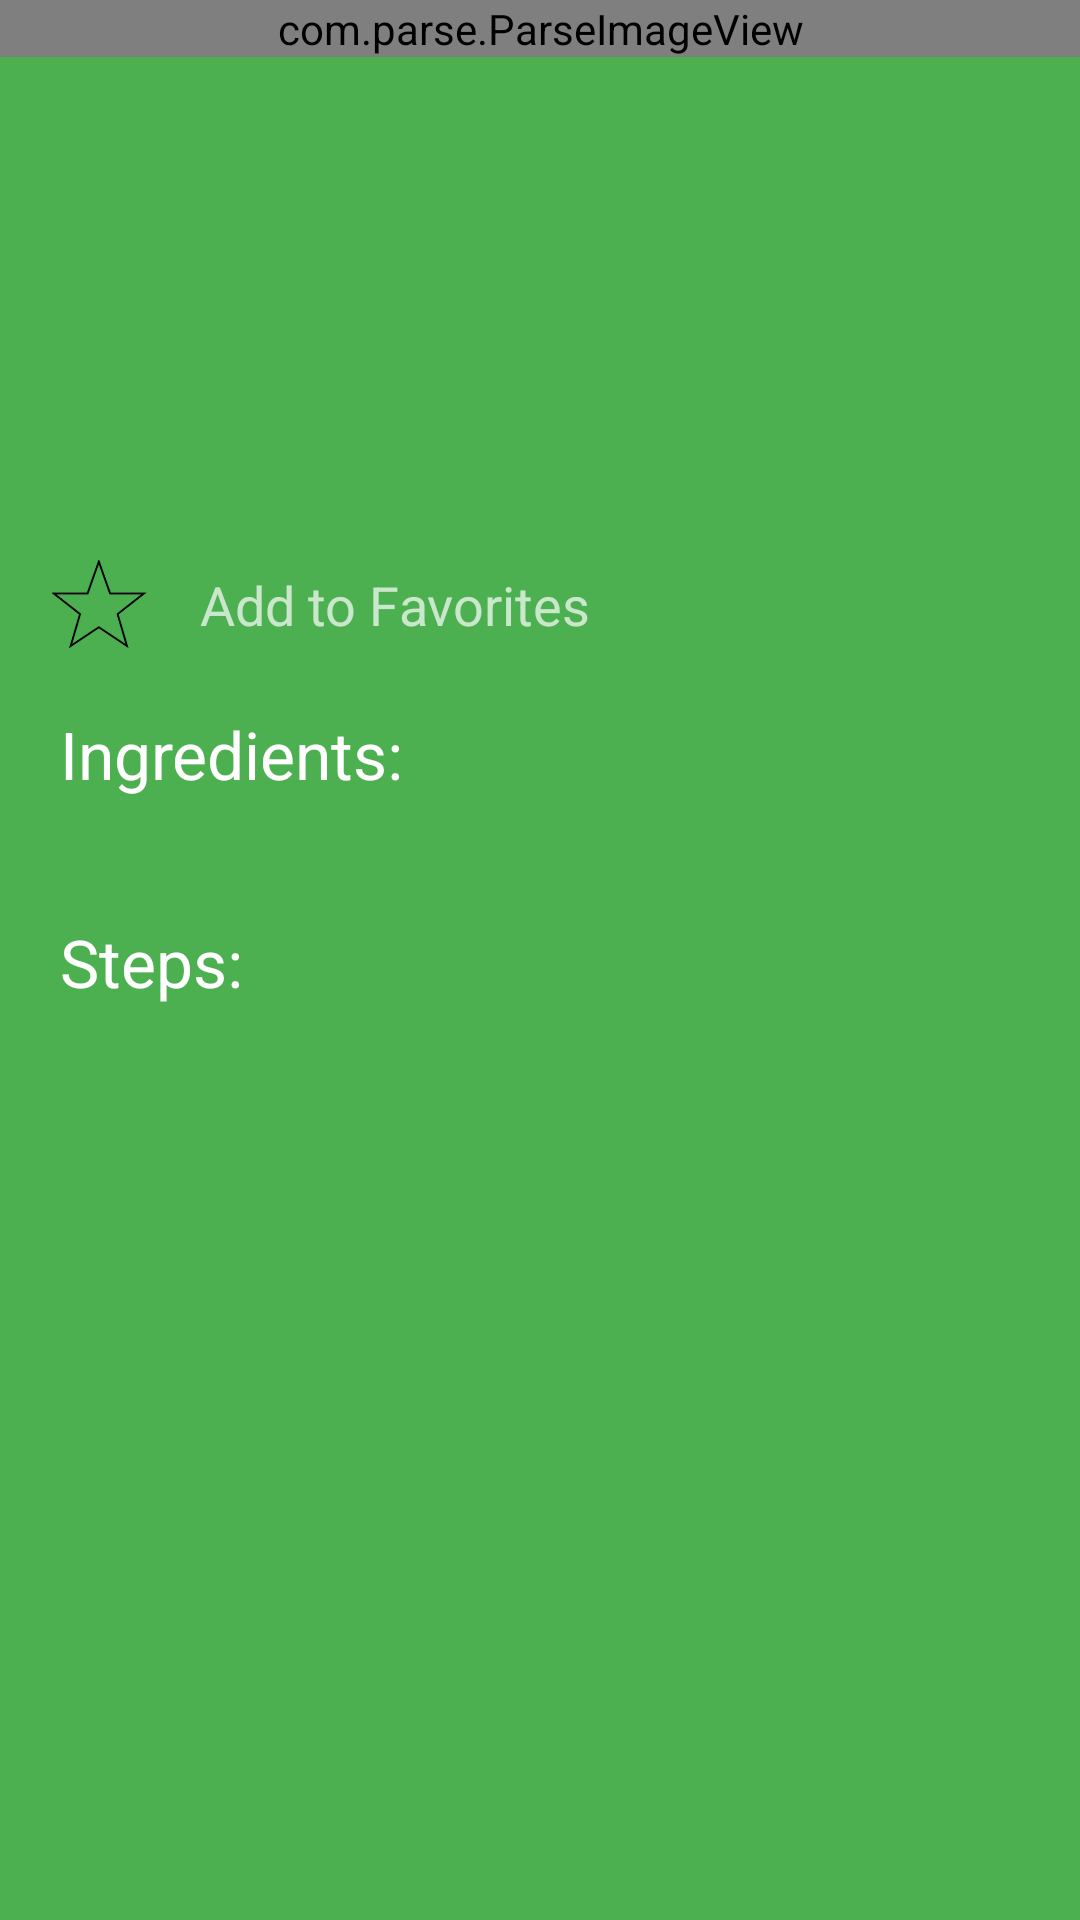

Produce the Android XML layout that renders to this screen, including the resource entries it uses.
<!-- AndroidManifest.xml: application theme ToolBarTheme -->
<!-- res/layout/activity_recipe_details.xml -->
<?xml version="1.0" encoding="utf-8"?>
<ScrollView xmlns:android="http://schemas.android.com/apk/res/android"
            android:layout_width="match_parent"
            android:layout_height="wrap_content"
            android:theme="@style/Base.V7.Theme.AppCompat">
    <LinearLayout xmlns:android="http://schemas.android.com/apk/res/android"
                  android:layout_width="match_parent"
                  android:layout_height="wrap_content"
                  android:orientation="vertical"
                  android:id="@+id/recipe_detail_container">
        <com.parse.ParseImageView
                android:id="@+id/details_image"
                android:layout_width="match_parent"
                android:layout_height="match_parent"/>
        <LinearLayout xmlns:android="http://schemas.android.com/apk/res/android"
                      android:layout_width="match_parent"
                      android:layout_height="wrap_content"
                      android:orientation="horizontal"
                      android:id="@+id/recipe_header_container">

            <LinearLayout android:layout_width="0dp"
                          android:layout_height="wrap_content"
                          android:orientation="vertical"
                          android:layout_weight="1"
                          android:id="@+id/title_wrap_title_layout">
                <TextView android:id="@+id/recipe_detail_title"
                          android:layout_height="wrap_content"
                          android:layout_width="fill_parent"
                          android:textAppearance="?android:attr/textAppearanceLarge"
                          android:layout_marginTop="30dp"
                          android:layout_marginBottom="40dp"
                          android:textAlignment="center"
                          android:paddingLeft="20dp"
                          android:paddingRight="20dp"
                          android:gravity="center"/>
                <TextView android:id="@+id/recipe_detail_description"
                          android:layout_height="wrap_content"
                          android:layout_width="fill_parent"
                          android:textAppearance="?android:attr/textAppearanceMedium"
                          android:layout_marginBottom="44dp"
                          android:gravity="center"
                          android:textAlignment="center"
                          android:paddingLeft="8dp"
                          android:paddingRight="8dp"
                        />
            </LinearLayout>
        </LinearLayout>
        <LinearLayout
                android:orientation="horizontal"
                android:layout_width="fill_parent"
                android:layout_height="fill_parent" android:gravity="center_vertical"
                android:id="@+id/details_favorite_layout">
            <ImageView
                    android:layout_width="wrap_content"
                    android:layout_height="30dp"
                    android:src="@drawable/favorite_false"
                    android:id="@+id/detail_favorite_image"
                    android:clickable="true"
                    android:onClick="favoriteAction"/>
            <TextView
                    android:layout_width="wrap_content"
                    android:layout_height="wrap_content"
                    android:textAppearance="?android:attr/textAppearanceMedium"
                    android:text="@string/favorites_false"
                    android:id="@+id/textView_favorites"
                    android:clickable="true"
                    android:onClick="favoriteAction"/>
        </LinearLayout>
        <TextView android:id="@+id/details_ingredients_title"
                  android:layout_height="wrap_content"
                  android:layout_width="fill_parent"
                  android:text="@string/ingredientsDetailText"
                  android:textAppearance="?android:attr/textAppearanceLarge"
                  android:layout_margin="20dp"/>
        <LinearLayout android:layout_width="fill_parent"
                      android:layout_height="wrap_content"
                      android:orientation="vertical"
                      android:id="@+id/details_wrap_ingredients">
        </LinearLayout>
        <TextView android:id="@+id/details_steps_title"
                  android:layout_height="wrap_content"
                  android:layout_width="fill_parent"
                  android:text="@string/stepsDetailText"
                  android:textAppearance="?android:attr/textAppearanceLarge"
                  android:layout_margin="20dp"/>
        <LinearLayout android:layout_width="fill_parent"
                      android:layout_height="wrap_content"
                      android:orientation="vertical"
                      android:id="@+id/details_wrap_steps">
        </LinearLayout>
    </LinearLayout>
</ScrollView>
<!-- resources referenced by this layout -->
<resources>
  <!-- drawable favorite_false: png bitmap (drawable-hdpi, 2443 bytes) -->
  <string name="favorites_false">Add to Favorites</string>
  <string name="ingredientsDetailText">Ingredients:</string>
  <string name="stepsDetailText">Steps:</string>
  <style name="ToolBarTheme" parent="Base.V7.Theme.AppCompat.Light">
  
          
          
          <item name="colorPrimary">#4CAF50</item>
          <item name="android:color">#E8F5E9</item>
          <item name="android:colorBackground">#4CAF50</item>
  
  
          
          <item name="colorPrimaryDark">#2E7D32</item>
          <item name="android:textColorPrimary">#E8F5E9</item>
          <item name="android:textColorSecondary">#1B5E20</item>
          
          <item name="colorAccent">#A5D6A7</item>
          
          
          <item name="toolbarStyle">@style/Widget.AppCompat.Toolbar</item>
          <item name="toolbarNavigationButtonStyle">@style/Widget.AppCompat.Toolbar.Button.Navigation</item>
          <item name="android:editTextStyle">@style/Widget.AppCompat.EditText</item>
          <item name="editTextBackground">@drawable/abc_edit_text_material</item>
          <item name="editTextColor">?android:attr/textColorPrimary</item>
  
  
      </style>
</resources>
